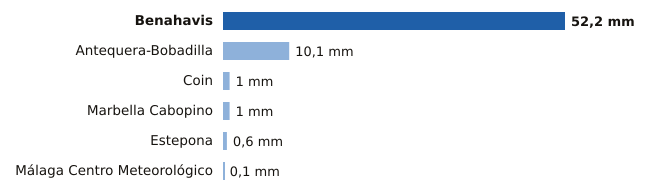

The data file committed next to this chart (first rows):
estacion, provincia, mm
Benahavis, Málaga, 52.2
Antequera-Bobadilla, Málaga, 10.1
Coin, Málaga, 1.0
Marbella Cabopino, Málaga, 1.0
Estepona, Málaga, 0.6
Málaga Centro Meteorológico, Málaga, 0.1
